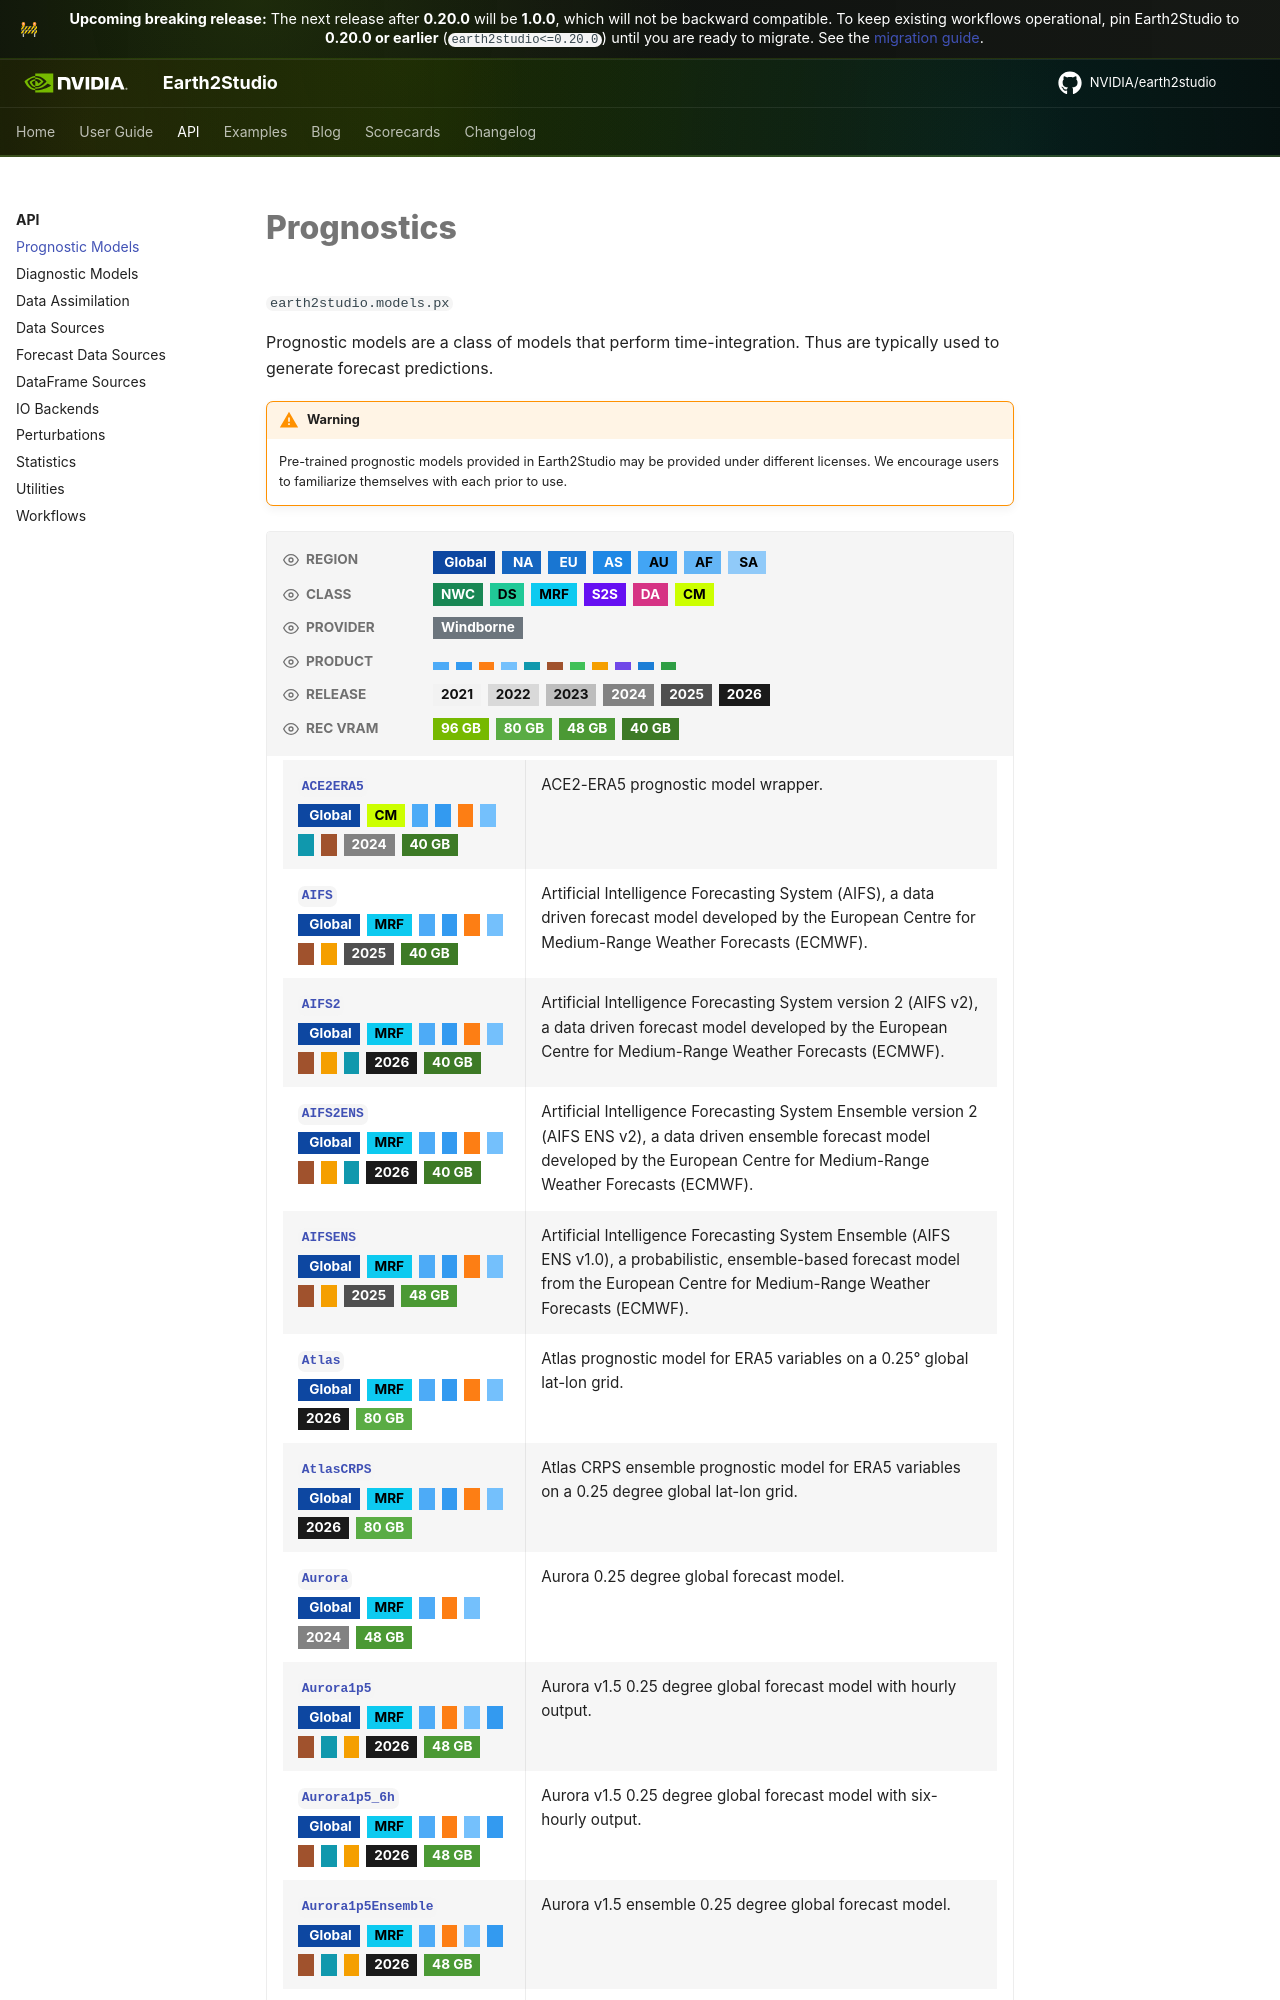

repository: NVIDIA/earth2studio · page: 1.0.0/modules/models_px/index.html · generator: mkdocs

<!-- markdownlint-disable MD013 -->

# Prognostics

`earth2studio.models.px`

Prognostic models are a class of models that perform time-integration.
Thus are typically used to generate forecast predictions.

!!! warning
    Pre-trained prognostic models provided in Earth2Studio may be provided
    under different licenses. We encourage users to familiarize themselves with each
    prior to use.
